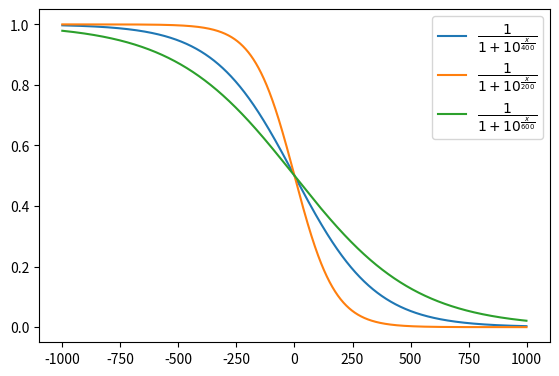

The matplotlib source for this figure:
import numpy as np

import matplotlib.pyplot as plt

fig, ax = plt.subplots(1, 1)
dpi = 80

x = np.arange(-1000, 1000)

y = 1 / (1 + np.power(10, x / 400))
ax.plot(x, y, label=r'$\dfrac{1}{1 + 10^{\frac{x}{400}}}$')

y = 1 / (1 + np.power(10, x / 200))
ax.plot(x, y, label=r'$\dfrac{1}{1 + 10^{\frac{x}{200}}}$')

y = 1 / (1 + np.power(10, x / 600))
ax.plot(x, y, label=r'$\dfrac{1}{1 + 10^{\frac{x}{600}}}$')

plt.legend(loc='best')
plt.tight_layout()
fig.set_size_inches(450 / dpi, 300 / dpi)
plt.savefig('elo-logistic-distribution.png', dpi=dpi)